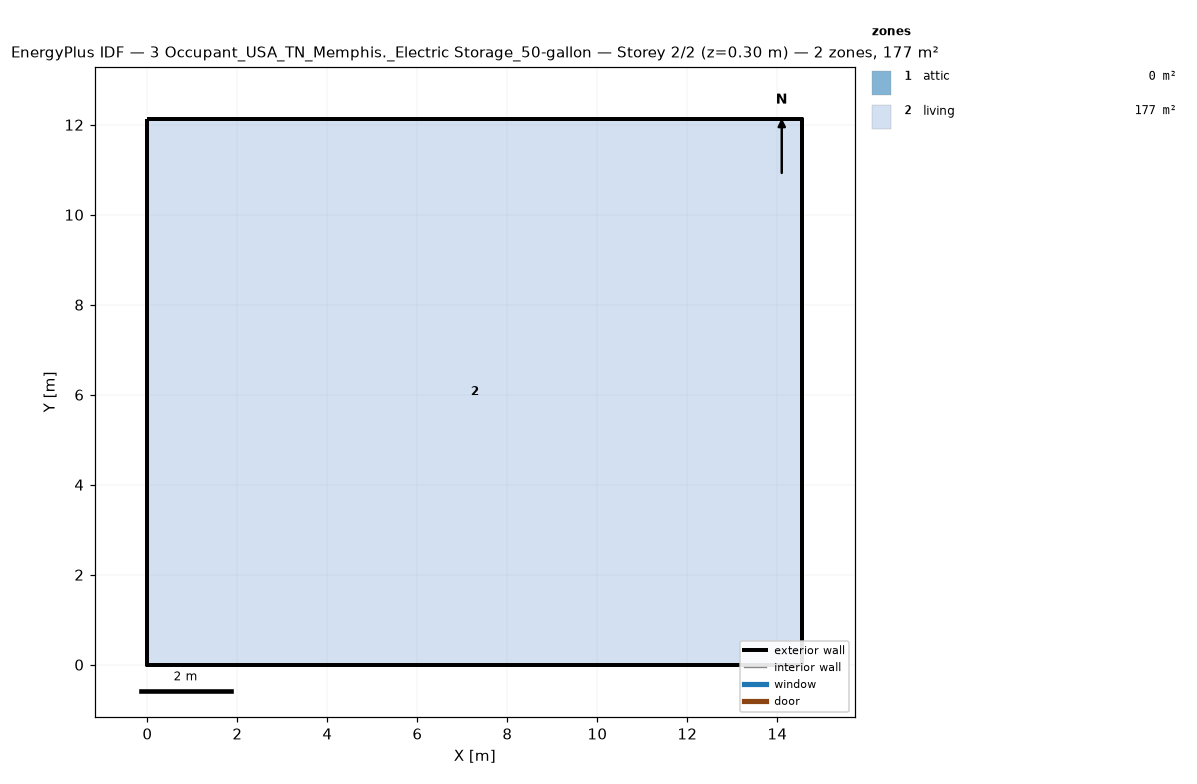
=== STOREY PLAN SPEC (per zone: floor XY polygon, exterior-wall plan segments, windows/doors) ===
zone 1: attic  (0.0 m²)
  exterior wall: (14.55, 0.00) – (14.55, 12.13) – (14.55, 6.06)  [18.2 m]
  exterior wall: (0.00, 12.13) – (0.00, 0.00) – (0.00, 6.06)  [18.2 m]
zone 2: living  (176.5 m²)
  floor: (0.00, 0.00) (0.00, 12.13) (14.55, 12.13) (14.55, 0.00)
  exterior wall: (0.00, 0.00) – (14.55, 0.00)  [14.6 m]
  exterior wall: (14.55, 0.00) – (14.55, 12.13)  [12.1 m]
  exterior wall: (14.55, 12.13) – (0.00, 12.13)  [14.6 m]
  exterior wall: (0.00, 12.13) – (0.00, 0.00)  [12.1 m]

=== DERIVED (storey summary) ===
Building: 3 Occupant_USA_TN_Memphis._Electric Storage_50-gallon
Storey: 2 of 2  (floor level z = 0.30 m)
Storey gross floor area: 176.5 m²
Zones on this storey: 2
  - attic: floor 0.0 m²; exterior wall 36.4 m (24.5 m²); WWR 0.0%
  - living: floor 176.5 m²; exterior wall 53.4 m (146.4 m²); WWR 0.0%
Zone adjacency: (none detected)